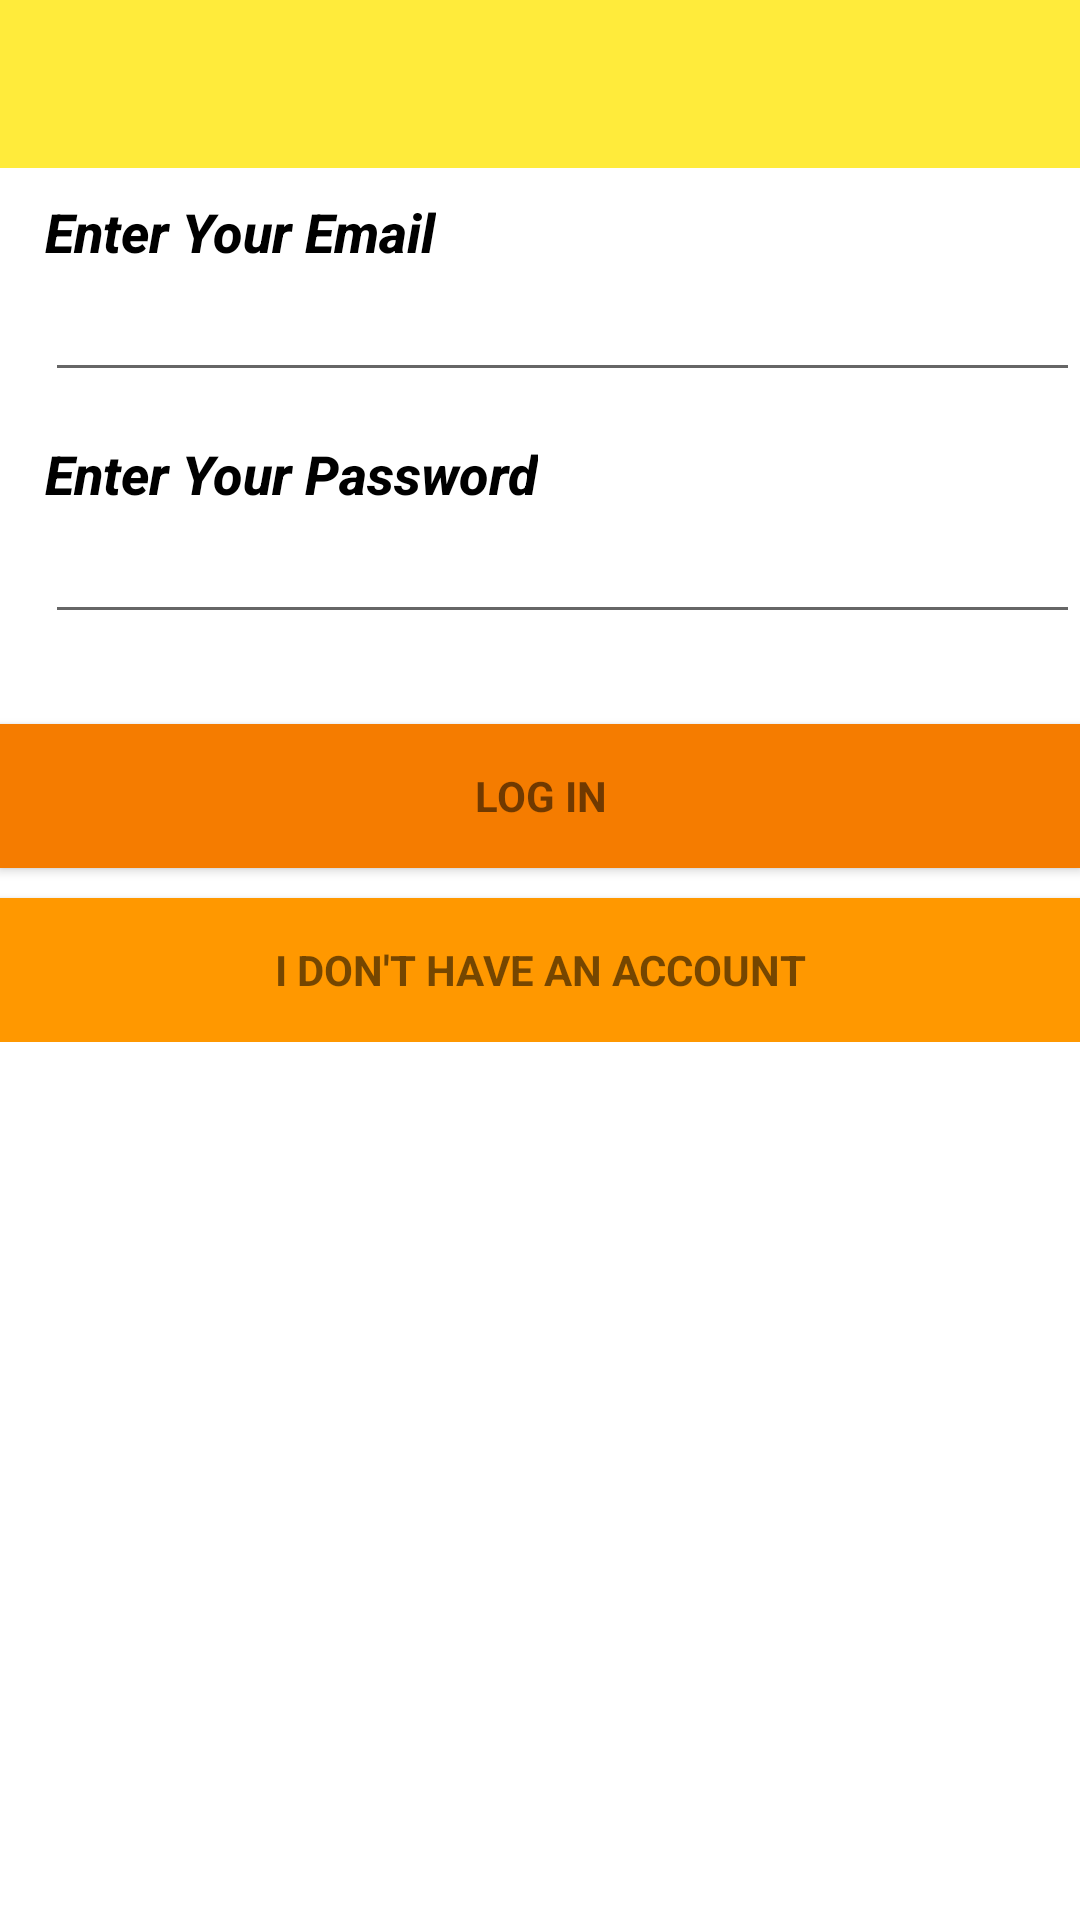

Write the Android layout XML for this screen, with the resource values it uses.
<!-- AndroidManifest.xml: activity theme AppTheme.NoActionBar -->
<!-- res/layout/activity_login.xml -->
<?xml version="1.0" encoding="utf-8"?>
<RelativeLayout xmlns:android="http://schemas.android.com/apk/res/android"
    xmlns:app="http://schemas.android.com/apk/res-auto"
    xmlns:tools="http://schemas.android.com/tools"
    android:layout_width="match_parent"
    android:layout_height="match_parent"
    android:background="@android:color/white"
    android:fitsSystemWindows="true"
    tools:context=".LoginActivity">

    <android.support.design.widget.AppBarLayout
        android:layout_width="match_parent"
        android:layout_height="wrap_content"
        android:theme="@style/AppTheme.AppBarOverlay">

        <android.support.v7.widget.Toolbar
            android:id="@+id/toolbar"
            android:layout_width="match_parent"
            android:layout_height="?attr/actionBarSize"
            android:background="@color/colorAccent"
            app:popupTheme="@style/AppTheme.PopupOverlay" />

    </android.support.design.widget.AppBarLayout>

    <RelativeLayout
        android:layout_width="match_parent"
        android:layout_height="match_parent"
        android:layout_marginTop="50dp"
        android:gravity="center_horizontal">

        <ProgressBar
            android:id="@+id/progress_bar_login"
            android:layout_width="wrap_content"
            android:layout_height="wrap_content"
            android:layout_centerHorizontal="true"
            android:layout_marginBottom="8dp"
            android:visibility="gone" />

        <LinearLayout
            android:id="@+id/login_details"
            android:layout_width="match_parent"
            android:layout_height="wrap_content"
            android:orientation="vertical">

            <TextView
                android:id="@+id/text_view_email_id"
                android:layout_width="wrap_content"
                android:layout_height="wrap_content"
                android:layout_marginLeft="15dp"
                android:layout_marginTop="15dp"
                android:fontFamily="sans-serif-medium"
                android:text="Enter Your Email"
                android:textColor="#000000"
                android:textSize="18sp"
                android:textStyle="bold|italic" />

            <EditText
                android:id="@+id/edit_text_email_id"
                android:layout_width="match_parent"
                android:layout_height="wrap_content"
                android:layout_marginLeft="15dp"
                android:inputType="textEmailAddress" />


            <TextView
                android:id="@+id/text_view_password"
                android:layout_width="wrap_content"
                android:layout_height="wrap_content"
                android:layout_marginLeft="15dp"
                android:layout_marginTop="15dp"
                android:fontFamily="sans-serif-medium"
                android:text="Enter Your Password"
                android:textColor="#000000"
                android:textSize="18sp"
                android:textStyle="bold|italic" />

            <EditText
                android:id="@+id/edit_text_password"
                android:layout_width="match_parent"
                android:layout_height="wrap_content"
                android:layout_alignLeft="@+id/text_view_password"
                android:layout_marginLeft="15dp"
                android:inputType="textPassword" />


            <Space
                android:layout_width="1dp"
                android:layout_height="30dp" />


            <Button
                android:id="@+id/button_sign_in"
                style="?android:textAppearanceSmall"
                android:layout_width="fill_parent"
                android:layout_height="fill_parent"
                android:background="@color/colorPrimaryDark"
                android:onClick="onLoginClicked"
                android:padding="10dp"
                android:text="Log In"
                android:textStyle="bold" />

            <Space
                android:layout_width="1dp"
                android:layout_height="10dp" />

            <Button
                android:id="@+id/button_sign_up"
                style="?android:textAppearanceSmall"
                android:layout_width="fill_parent"
                android:layout_height="fill_parent"
                android:background="@color/colorPrimary"
                android:onClick="onSignUpClicked"
                android:padding="10dp"
                android:text="I don't have an Account"
                android:textStyle="bold" />

        </LinearLayout>

    </RelativeLayout>

</RelativeLayout>
<!-- resources referenced by this layout -->
<resources>
  <color name="colorAccent">#FFEB3B</color>
  <color name="colorPrimary">#FF9800</color>
  <color name="colorPrimaryDark">#F57C00</color>
  <style name="AppTheme.AppBarOverlay" parent="ThemeOverlay.AppCompat.Dark.ActionBar" />
  <style name="AppTheme.PopupOverlay" parent="ThemeOverlay.AppCompat.Light" />
  <style name="AppTheme.NoActionBar">
          <item name="windowActionBar">false</item>
          <item name="windowNoTitle">true</item>
      </style>
</resources>
